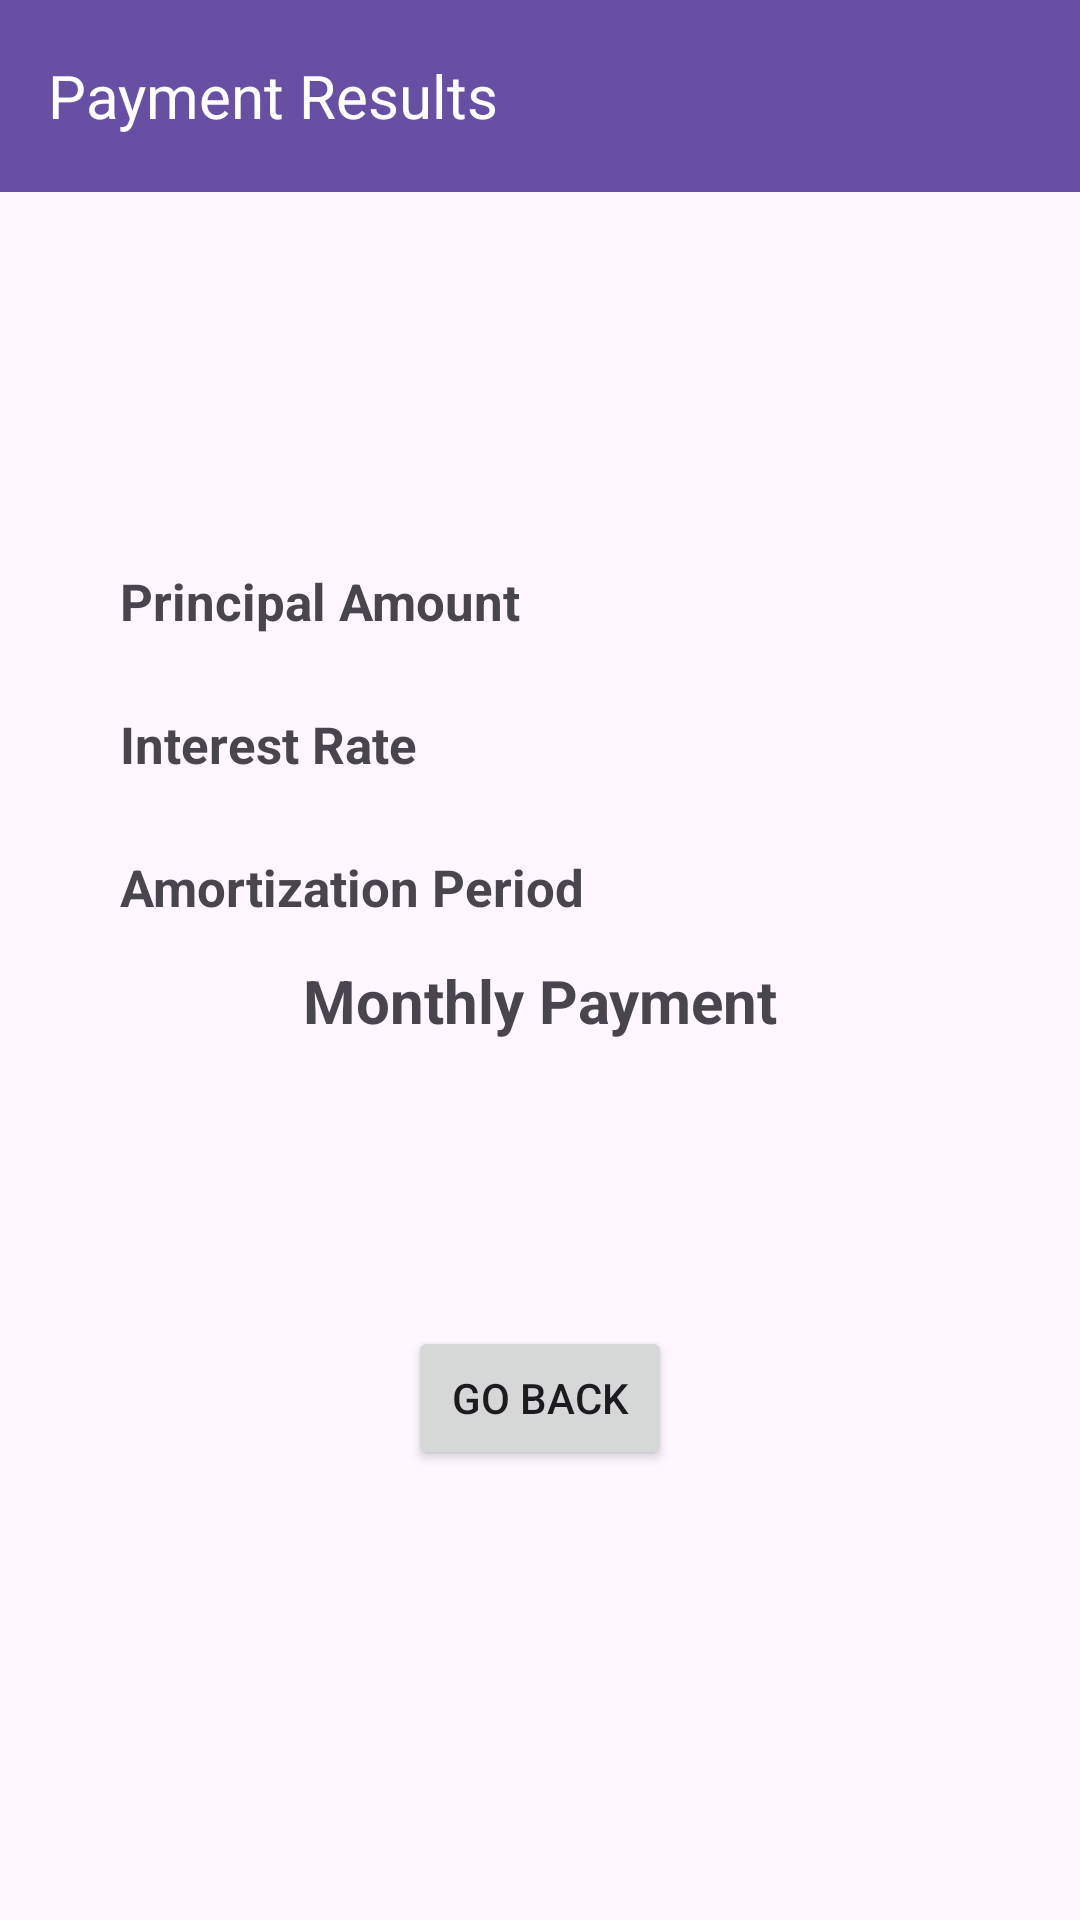

Android layout source for this screen:
<!-- AndroidManifest.xml: application theme Theme.SOFE4650Assignment1 -->
<!-- res/layout/activity_result.xml -->
<?xml version="1.0" encoding="utf-8"?>
<androidx.constraintlayout.widget.ConstraintLayout xmlns:android="http://schemas.android.com/apk/res/android"
    xmlns:app="http://schemas.android.com/apk/res-auto"
    xmlns:tools="http://schemas.android.com/tools"
    android:layout_width="match_parent"
    android:layout_height="match_parent"
    tools:context=".ResultActivity">

    
    <TextView
        android:id="@+id/principal_amount_text"
        android:layout_width="wrap_content"
        android:layout_height="wrap_content"
        android:layout_marginStart="40dp"
        android:layout_marginTop="125dp"
        android:text="Principal Amount"
        android:textSize="17dp"
        android:textStyle="bold"
        app:layout_constraintStart_toStartOf="parent"
        app:layout_constraintTop_toBottomOf="@+id/toolbar2" />

    
    <TextView
        android:id="@+id/interest_rate_text"
        android:layout_width="wrap_content"
        android:layout_height="wrap_content"
        android:layout_marginStart="40dp"
        android:layout_marginTop="25dp"
        android:text="Interest Rate"
        android:textSize="17dp"
        android:textStyle="bold"
        app:layout_constraintStart_toStartOf="parent"
        app:layout_constraintTop_toBottomOf="@+id/principal_amount_text" />

    
    <TextView
        android:id="@+id/amortization_period_text"
        android:layout_width="wrap_content"
        android:layout_height="wrap_content"
        android:layout_marginStart="40dp"
        android:layout_marginTop="25dp"
        android:text="Amortization Period"
        android:textSize="17dp"
        android:textStyle="bold"
        app:layout_constraintStart_toStartOf="parent"
        app:layout_constraintTop_toBottomOf="@+id/interest_rate_text" />

    
    <TextView
        android:id="@+id/monthly_payment"
        android:layout_width="wrap_content"
        android:layout_height="wrap_content"
        android:layout_marginBottom="95dp"
        android:text="Monthly Payment"
        android:textSize="20dp"
        android:textStyle="bold"
        app:layout_constraintBottom_toTopOf="@+id/back_button"
        app:layout_constraintEnd_toEndOf="parent"
        app:layout_constraintHorizontal_bias="0.5"
        app:layout_constraintStart_toStartOf="parent" />

    
    <androidx.appcompat.widget.Toolbar
        android:id="@+id/toolbar2"
        android:layout_width="match_parent"
        android:layout_height="wrap_content"
        android:background="?attr/colorPrimary"
        android:minHeight="?attr/actionBarSize"
        android:theme="?attr/actionBarTheme"
        app:layout_constraintEnd_toEndOf="parent"
        app:layout_constraintStart_toStartOf="parent"
        app:layout_constraintTop_toTopOf="parent">

        
        <TextView
            android:layout_width="wrap_content"
            android:layout_height="match_parent"
            android:text="Payment Results"
            android:textColor="@color/white"
            android:textSize="20dp" />
    </androidx.appcompat.widget.Toolbar>

    
    <Button
        android:id="@+id/back_button"
        android:layout_width="wrap_content"
        android:layout_height="wrap_content"
        android:layout_marginBottom="150dp"
        android:text="Go Back"
        app:layout_constraintBottom_toBottomOf="parent"
        app:layout_constraintEnd_toEndOf="parent"
        app:layout_constraintHorizontal_bias="0.5"
        app:layout_constraintStart_toStartOf="parent" />
</androidx.constraintlayout.widget.ConstraintLayout>
<!-- resources referenced by this layout -->
<resources>
  <style name="Theme.SOFE4650Assignment1" parent="Base.Theme.SOFE4650Assignment1" />
  <style name="Base.Theme.SOFE4650Assignment1" parent="Theme.Material3.DayNight.NoActionBar">
          
          
      </style>
  <!-- not gathered from this repository: default colours our renderer supplied (Android Studio template values) -->
  <color name="white">#FFFFFFFF</color>
</resources>
